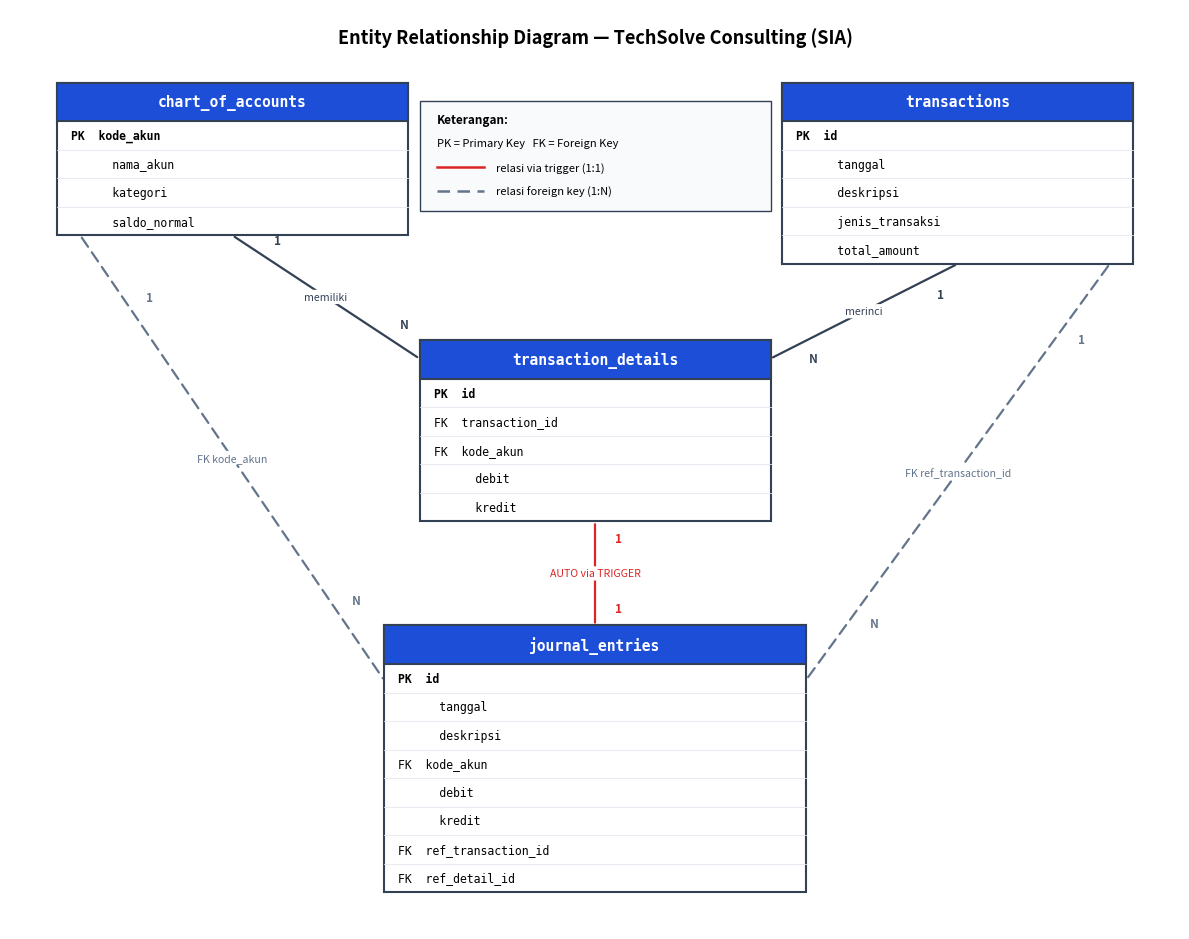

Here is the Python script that generated this plot:
# -*- coding: utf-8 -*-
"""
generate_erd.py
Membuat diagram ERD (Entity Relationship Diagram) basis data
TechSolve SIA dan menyimpannya sebagai database/ERD.png.

Cara pakai:
    pip install matplotlib
    python generate_erd.py
"""

import matplotlib
matplotlib.use("Agg")
import matplotlib.pyplot as plt
from matplotlib.patches import Rectangle, FancyArrowPatch

# Warna
C_HEADER = "#1d4ed8"   # biru header entitas
C_BORDER = "#334155"   # garis tepi
C_DIV = "#e2e8f0"      # garis pemisah baris
C_TRIG = "#dc2626"     # merah untuk relasi via trigger
C_FK = "#64748b"       # abu untuk relasi FK sekunder

RH = 3.1   # tinggi baris
HH = 4.2   # tinggi header


def draw_entity(ax, x, top, w, title, fields):
    """Gambar satu entitas (tabel). fields: list (nama, tag)."""
    n = len(fields)
    total_h = HH + n * RH
    bottom = top - total_h
    # badan
    ax.add_patch(Rectangle((x, bottom), w, total_h, facecolor="white",
                           edgecolor=C_BORDER, lw=1.5, zorder=2))
    # header
    ax.add_patch(Rectangle((x, top - HH), w, HH, facecolor=C_HEADER,
                           edgecolor=C_BORDER, lw=1.5, zorder=3))
    ax.text(x + w / 2, top - HH / 2, title, ha="center", va="center",
            color="white", fontsize=10.5, fontweight="bold",
            family="monospace", zorder=4)
    # baris field
    for i, (name, tag) in enumerate(fields):
        ry = top - HH - (i + 0.5) * RH
        prefix = {"pk": "PK  ", "fk": "FK  ", "pkfk": "PK,FK ", "": "      "}[tag]
        weight = "bold" if "pk" in tag else "normal"
        ax.text(x + 1.2, ry, prefix + name, ha="left", va="center",
                fontsize=8.3, fontweight=weight, family="monospace", zorder=4)
        if i < n - 1:
            yy = top - HH - (i + 1) * RH
            ax.plot([x, x + w], [yy, yy], color=C_DIV, lw=0.6, zorder=3)
    # kembalikan posisi penting untuk menyambung relasi
    return {"x": x, "right": x + w, "top": top, "bottom": bottom,
            "cx": x + w / 2, "w": w}


def rel(ax, p1, p2, label, one_one=False, color=C_BORDER, dashed=False,
        l1="1", l2="N"):
    """Gambar garis relasi antar dua titik + penanda kardinalitas.
    Label kardinalitas ditempatkan menjorok dari ujung & diberi offset
    tegak lurus agar tidak menimpa teks field."""
    style = (0, (5, 3)) if dashed else "solid"
    arrow = FancyArrowPatch(p1, p2, arrowstyle="-", color=color, lw=1.6,
                            linestyle=style, zorder=1,
                            connectionstyle="arc3,rad=0")
    ax.add_patch(arrow)
    dx, dy = p2[0] - p1[0], p2[1] - p1[1]
    length = (dx ** 2 + dy ** 2) ** 0.5 or 1
    ux, uy = dx / length, dy / length      # arah garis
    px, py = -uy, ux                        # tegak lurus
    off, inset = 2.0, 0.16                   # offset & jarak menjorok
    a = (p1[0] + ux * length * inset + px * off,
         p1[1] + uy * length * inset + py * off)
    b = (p2[0] - ux * length * inset + px * off,
         p2[1] - uy * length * inset + py * off)
    ax.text(a[0], a[1], l1, ha="center", va="center", fontsize=8.5,
            color=color, fontweight="bold", zorder=5)
    ax.text(b[0], b[1], (l1 if one_one else l2), ha="center", va="center",
            fontsize=8.5, color=color, fontweight="bold", zorder=5)
    # label relasi di tengah garis
    mx, my = (p1[0] + p2[0]) / 2, (p1[1] + p2[1]) / 2
    ax.text(mx, my, label, ha="center", va="center", fontsize=7.6,
            color=color, style="italic", zorder=5,
            bbox=dict(boxstyle="round,pad=0.2", fc="white", ec="none"))


def main():
    fig, ax = plt.subplots(figsize=(12, 9.5), dpi=160)
    ax.set_xlim(0, 100)
    ax.set_ylim(0, 100)
    ax.axis("off")

    # Judul
    ax.text(50, 98, "Entity Relationship Diagram — TechSolve Consulting (SIA)",
            ha="center", va="top", fontsize=13, fontweight="bold")

    # Entitas
    coa = draw_entity(ax, 4, 92, 30, "chart_of_accounts", [
        ("kode_akun", "pk"),
        ("nama_akun", ""),
        ("kategori", ""),
        ("saldo_normal", ""),
    ])
    trx = draw_entity(ax, 66, 92, 30, "transactions", [
        ("id", "pk"),
        ("tanggal", ""),
        ("deskripsi", ""),
        ("jenis_transaksi", ""),
        ("total_amount", ""),
    ])
    det = draw_entity(ax, 35, 64, 30, "transaction_details", [
        ("id", "pk"),
        ("transaction_id", "fk"),
        ("kode_akun", "fk"),
        ("debit", ""),
        ("kredit", ""),
    ])
    jur = draw_entity(ax, 32, 33, 36, "journal_entries", [
        ("id", "pk"),
        ("tanggal", ""),
        ("deskripsi", ""),
        ("kode_akun", "fk"),
        ("debit", ""),
        ("kredit", ""),
        ("ref_transaction_id", "fk"),
        ("ref_detail_id", "fk"),
    ])

    # Relasi utama
    # chart_of_accounts (1) --- (N) transaction_details
    rel(ax, (coa["cx"], coa["bottom"]), (det["x"], det["top"] - 2),
        "memiliki", color=C_BORDER)
    # transactions (1) --- (N) transaction_details
    rel(ax, (trx["cx"], trx["bottom"]), (det["right"], det["top"] - 2),
        "merinci", color=C_BORDER)
    # transaction_details (1) --- (1) journal_entries  [via TRIGGER]
    rel(ax, (det["cx"], det["bottom"]), (jur["cx"], jur["top"]),
        "AUTO via TRIGGER", one_one=True, color=C_TRIG)

    # Relasi FK sekunder ke journal_entries (garis putus-putus, lebih ringan)
    # chart_of_accounts (1) --- (N) journal_entries (kode_akun)
    rel(ax, (coa["x"] + 2, coa["bottom"]), (jur["x"], jur["top"] - 6),
        "FK kode_akun", color=C_FK, dashed=True)
    # transactions (1) --- (N) journal_entries (ref_transaction_id)
    rel(ax, (trx["right"] - 2, trx["bottom"]), (jur["right"], jur["top"] - 6),
        "FK ref_transaction_id", color=C_FK, dashed=True)

    # Legenda (di ruang kosong atas-tengah, antara dua tabel atas)
    lx, ltop = 35, 90
    ax.add_patch(Rectangle((lx, ltop - 12), 30, 12, facecolor="#f8fafc",
                           edgecolor=C_BORDER, lw=1.0, zorder=2))
    ax.text(lx + 1.5, ltop - 2, "Keterangan:", fontsize=8.5,
            fontweight="bold", va="center", zorder=3)
    ax.text(lx + 1.5, ltop - 4.6, "PK = Primary Key   FK = Foreign Key",
            fontsize=8, va="center", zorder=3)
    ax.plot([lx + 1.5, lx + 5.5], [ltop - 7.2, ltop - 7.2], color=C_TRIG,
            lw=1.8, zorder=3)
    ax.text(lx + 6.5, ltop - 7.2, "relasi via trigger (1:1)", fontsize=8,
            va="center", zorder=3)
    ax.plot([lx + 1.5, lx + 5.5], [ltop - 9.8, ltop - 9.8], color=C_FK,
            lw=1.8, linestyle=(0, (5, 3)), zorder=3)
    ax.text(lx + 6.5, ltop - 9.8, "relasi foreign key (1:N)", fontsize=8,
            va="center", zorder=3)

    plt.tight_layout()
    fig.savefig("ERD.png", bbox_inches="tight", facecolor="white")
    print("Berhasil membuat: ERD.png")


if __name__ == "__main__":
    main()
